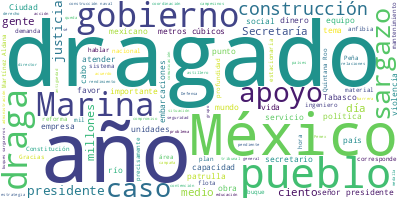

Data behind this chart, as committed beside it:
Participante, Texto, Sentimiento, Palabras, Dia, Mes, Anio
PRESIDENTE ANDRES MANUEL LOPEZ OBRADOR, ¡Ánimo! Buenos días. Vamos a informar el…, 0.0, 29, 08, 08, 2024
PRESIDENTE ANDRES MANUEL LOPEZ OBRADOR, Todo lo relacionado con la construcción …, 0.0, 31, 08, 08, 2024
PRESIDENTE ANDRES MANUEL LOPEZ OBRADOR, También, una labor importantísima para e…, 0.0, 49, 08, 08, 2024
PRESIDENTE ANDRES MANUEL LOPEZ OBRADOR, Y lo otro, que es muy importante, es la …, 0.0, 115, 08, 08, 2024
PRESIDENTE ANDRES MANUEL LOPEZ OBRADOR, Entonces, son de esas acciones que lleva…, 0.0, 33, 08, 08, 2024
PRESIDENTE ANDRES MANUEL LOPEZ OBRADOR, Y como estamos por finalizar el gobierno…, 0.0, 85, 08, 08, 2024
PRESIDENTE ANDRES MANUEL LOPEZ OBRADOR, Y en un informe no da el tiempo para tod…, 0.0, 66, 08, 08, 2024
JOSE RAFAEL OJEDA DURAN, ?Con su permiso, señor presidente. A con…, 0.0, 79, 08, 08, 2024
JOSE RAFAEL OJEDA DURAN, Después, pasaríamos a hablar sobre el dr…, 0.0, 24, 08, 08, 2024
JOSE RAFAEL OJEDA DURAN, Por último, el capitán Miraflores, que n…, 0.0, 26, 08, 08, 2024
RICARDO RAFAEL CARREON NAVARRO, ?Buenos días. Me presento, soy vicealmir…, 0.0, 17, 08, 08, 2024
RICARDO RAFAEL CARREON NAVARRO, Hablar de la construcción naval dentro d…, 0.0, 31, 08, 08, 2024
RICARDO RAFAEL CARREON NAVARRO, Posteriormente, que no eran una construc…, 0.0, 47, 08, 08, 2024
RICARDO RAFAEL CARREON NAVARRO, A continuación, se les muestra algunos d…, 0.0, 92, 08, 08, 2024
RICARDO RAFAEL CARREON NAVARRO, En esta administración fueron desarrolla…, 0.0, 80, 08, 08, 2024
RICARDO RAFAEL CARREON NAVARRO, Aquí se muestran los medios de varada, p…, 0.0, 76, 08, 08, 2024
RICARDO RAFAEL CARREON NAVARRO, Adelante, por favor. En la presente admi…, 0.0, 17, 08, 08, 2024
RICARDO RAFAEL CARREON NAVARRO, La primera de ellas, que fue la patrulla…, 0.0, 56, 08, 08, 2024
RICARDO RAFAEL CARREON NAVARRO, Y la patrulla oceánica denominada ‘Tabas…, 0.0, 39, 08, 08, 2024
RICARDO RAFAEL CARREON NAVARRO, Asimismo, se llevó a cabo, como lo menci…, 0.0, 38, 08, 08, 2024
RICARDO RAFAEL CARREON NAVARRO, La que sigue, por favor. Y como comentab…, 0.0, 69, 08, 08, 2024
RICARDO RAFAEL CARREON NAVARRO, La otra draga, que es una draga estacion…, 0.0, 38, 08, 08, 2024
RICARDO RAFAEL CARREON NAVARRO, También se llevaron a cabo, bueno, const…, 0.0, 36, 08, 08, 2024
RICARDO RAFAEL CARREON NAVARRO, Para el combate al sargazo se reactivó u…, 0.0, 29, 08, 08, 2024
RICARDO RAFAEL CARREON NAVARRO, También, en apoyo al turismo, se constru…, 0.0, 40, 08, 08, 2024
RICARDO RAFAEL CARREON NAVARRO, No menos importante es este nuevo diseño…, 0.0, 92, 08, 08, 2024
RICARDO RAFAEL CARREON NAVARRO, ¿Cuál es la ventaja principal de la cons…, 0.0, 9, 08, 08, 2024
RICARDO RAFAEL CARREON NAVARRO, Además de que permite continuar equipand…, 0.0, 26, 08, 08, 2024
RICARDO RAFAEL CARREON NAVARRO, Y, bueno, los ahorros generados, se llev…, 0.0, 51, 08, 08, 2024
RICARDO RAFAEL CARREON NAVARRO, La prospectiva al 2030 es la construcció…, 0.0, 60, 08, 08, 2024
RICARDO RAFAEL CARREON NAVARRO, A continuación, veremos un video de dos …, 0.0, 16, 08, 08, 2024
RICARDO RAFAEL CARREON NAVARRO, ?Aquí se muestra la construcción de lo q…, 0.0, 39, 08, 08, 2024
RICARDO RAFAEL CARREON NAVARRO, La patrulla oceánica la clase Oaxaca, la…, 0.0, 39, 08, 08, 2024
RICARDO RAFAEL CARREON NAVARRO, Y así se concluye., 0.0, 4, 08, 08, 2024
JAVIER GUARDADO MORADO, ?Gracias. Muy buenos días. Con su permis…, 0.0, 14, 08, 08, 2024
JAVIER GUARDADO MORADO, Soy el contraalmirante Javier Guardado M…, 0.0, 41, 08, 08, 2024
JAVIER GUARDADO MORADO, La presentación la dividí en cinco punto…, 0.0, 104, 08, 08, 2024
JAVIER GUARDADO MORADO, El plan dio inicio en diciembre del 2020…, 0.0, 54, 08, 08, 2024
JAVIER GUARDADO MORADO, Cabe hacer mención y una pequeña aclarac…, 0.0, 76, 08, 08, 2024
JAVIER GUARDADO MORADO, También hacemos mención que 19 kilómetro…, 0.0, 35, 08, 08, 2024
JAVIER GUARDADO MORADO, Para el desarrollo de este plan integral…, 0.0, 57, 08, 08, 2024
JAVIER GUARDADO MORADO, Cabe destacar también que se utilizaron …, 0.0, 37, 08, 08, 2024
JAVIER GUARDADO MORADO, Adquirimos para atender esta emergencia …, 0.0, 24, 08, 08, 2024
JAVIER GUARDADO MORADO, Siguiente, por favor. Un papel muy impor…, 0.0, 75, 08, 08, 2024
JAVIER GUARDADO MORADO, Este material que se depositó en sus pre…, 0.0, 34, 08, 08, 2024
JAVIER GUARDADO MORADO, Cabe destacar que este proyecto se dragó…, 0.0, 48, 08, 08, 2024
JAVIER GUARDADO MORADO, Siguiente, por favor. Vamos a mencionar …, 0.0, 116, 08, 08, 2024
JAVIER GUARDADO MORADO, Lo que se realizó de dragado a nivel nac…, 0.0, 42, 08, 08, 2024
JAVIER GUARDADO MORADO, Siguiente, por favor. De la flota que no…, 0.0, 63, 08, 08, 2024
JAVIER GUARDADO MORADO, Estas unidades, como les comenté, rebasa…, 0.0, 61, 08, 08, 2024
JAVIER GUARDADO MORADO, Cabe destacar que contamos con nuestra f…, 0.0, 91, 08, 08, 2024
JAVIER GUARDADO MORADO, Y lo que hablamos de su capacidad de est…, 0.0, 51, 08, 08, 2024
JAVIER GUARDADO MORADO, Siguiente, por favor. Ahora pasamos a la…, 0.0, 82, 08, 08, 2024
JAVIER GUARDADO MORADO, La primera o la que utilizamos es la adq…, 0.0, 42, 08, 08, 2024
JAVIER GUARDADO MORADO, Cabe destacar que esta draga autopropuls…, 0.0, 41, 08, 08, 2024
JAVIER GUARDADO MORADO, Y las dragas estacionarias, que son tamb…, 0.0, 54, 08, 08, 2024
JAVIER GUARDADO MORADO, De igual forma, para atender esta emerge…, 0.0, 87, 08, 08, 2024
JAVIER GUARDADO MORADO, De igual forma se adquirió maquinaria, e…, 0.0, 15, 08, 08, 2024
JAVIER GUARDADO MORADO, Como segundo punto —y vuelvo a la redund…, 0.0, 70, 08, 08, 2024
JAVIER GUARDADO MORADO, Siguiente, por favor. Dentro de toda est…, 0.0, 63, 08, 08, 2024
... 254 more rows
